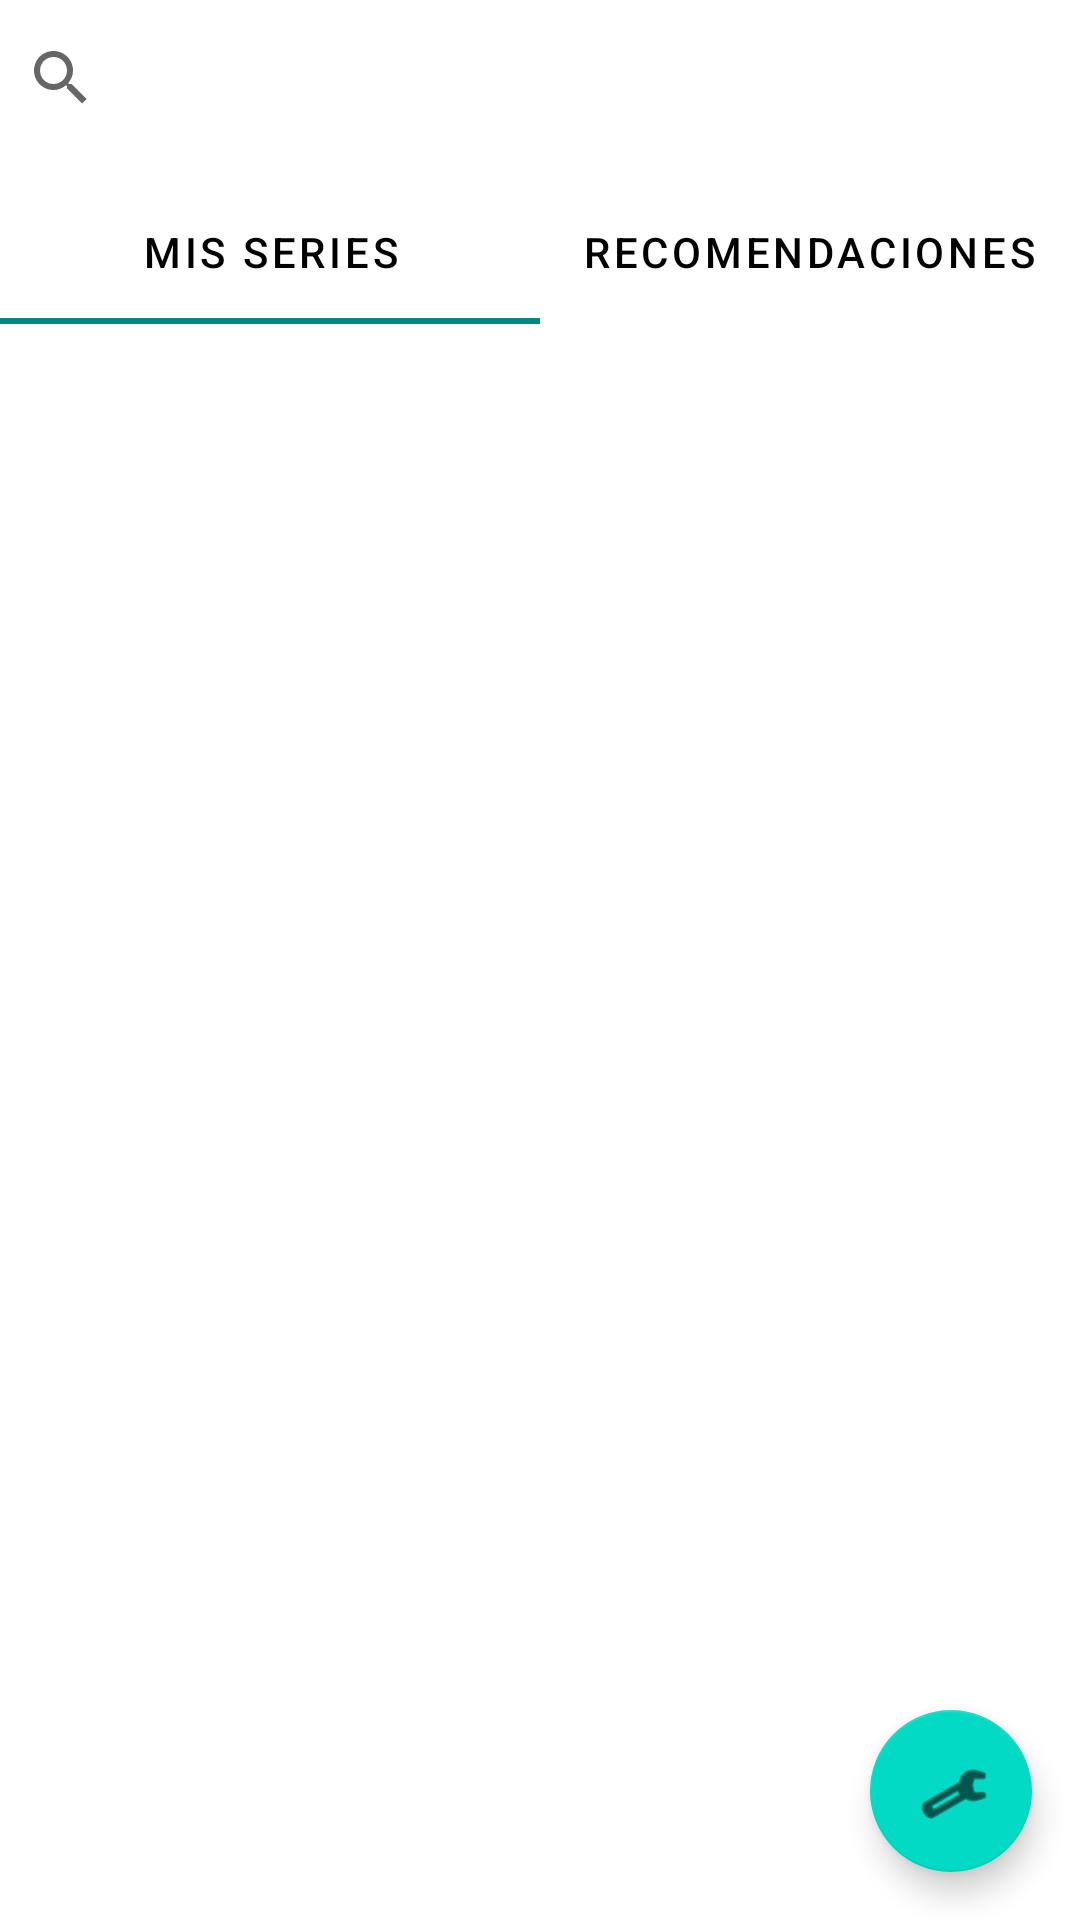

Reconstruct the res/layout file that produces this screen, plus the resources it refers to.
<!-- AndroidManifest.xml: application theme Theme.AppSeriesPDM -->
<!-- res/layout/activity_main.xml -->
<?xml version="1.0" encoding="utf-8"?>
<androidx.constraintlayout.widget.ConstraintLayout xmlns:android="http://schemas.android.com/apk/res/android"
    xmlns:app="http://schemas.android.com/apk/res-auto"
    xmlns:tools="http://schemas.android.com/tools"
    android:layout_width="match_parent"
    android:layout_height="match_parent"
    tools:context=".MainActivity">

    <androidx.viewpager2.widget.ViewPager2
        android:id="@+id/pager"
        android:layout_width="403dp"
        android:layout_height="617dp"
        android:layout_marginTop="4dp"
        app:layout_constraintEnd_toEndOf="parent"
        app:layout_constraintStart_toStartOf="parent"
        app:layout_constraintTop_toBottomOf="@+id/tabLayout" />

    <SearchView
        android:id="@+id/searchView"
        android:layout_width="368dp"
        android:layout_height="52dp"
        app:layout_constraintEnd_toEndOf="parent"
        app:layout_constraintStart_toStartOf="parent"
        app:layout_constraintTop_toTopOf="parent" />

    <com.google.android.material.floatingactionbutton.FloatingActionButton
        android:id="@+id/floatingActionButton"
        android:layout_width="54dp"
        android:layout_height="54dp"
        android:layout_marginEnd="16dp"
        android:layout_marginRight="16dp"
        android:layout_marginBottom="16dp"
        android:clickable="true"
        android:onClick="verConfiguracion"
        app:layout_constraintBottom_toBottomOf="parent"
        app:layout_constraintEnd_toEndOf="parent"
        app:srcCompat="@android:drawable/ic_menu_manage" />

    <com.google.android.material.tabs.TabLayout
        android:id="@+id/tabLayout"
        android:layout_width="match_parent"
        android:layout_height="wrap_content"
        android:layout_marginTop="8dp"
        android:background="@color/white"
        app:layout_constraintEnd_toEndOf="parent"
        app:layout_constraintHorizontal_bias="0.0"
        app:layout_constraintStart_toStartOf="parent"
        app:layout_constraintTop_toBottomOf="@+id/searchView"
        app:tabIndicatorColor="@color/teal_700"
        app:tabTextColor="@color/black">

        <com.google.android.material.tabs.TabItem
            android:layout_width="wrap_content"
            android:layout_height="wrap_content"
            android:text="@string/misseries" />

        <com.google.android.material.tabs.TabItem
            android:layout_width="wrap_content"
            android:layout_height="wrap_content"
            android:text="@string/recomendaciones" />

    </com.google.android.material.tabs.TabLayout>

</androidx.constraintlayout.widget.ConstraintLayout>
<!-- resources referenced by this layout -->
<resources>
  <string name="misseries">Mis series</string>
  <string name="recomendaciones">Recomendaciones</string>
  <style name="Theme.AppSeriesPDM" parent="Theme.MaterialComponents.DayNight.DarkActionBar">
          
          <item name="colorPrimary">@color/purple_500</item>
          <item name="colorPrimaryVariant">@color/purple_700</item>
          <item name="colorOnPrimary">@color/white</item>
          
          <item name="colorSecondary">@color/teal_200</item>
          <item name="colorSecondaryVariant">@color/teal_700</item>
          <item name="colorOnSecondary">@color/black</item>
          
          <item name="android:statusBarColor" tools:targetApi="l">?attr/colorPrimaryVariant</item>
          
      </style>
  <!-- not gathered from this repository: default colours our renderer supplied (Android Studio template values) -->
  <color name="purple_500">#FF6200EE</color>
  <color name="purple_700">#FF3700B3</color>
  <color name="teal_200">#FF03DAC5</color>
  <color name="teal_700">#FF018786</color>
  <color name="black">#FF000000</color>
  <color name="white">#FFFFFFFF</color>
</resources>
